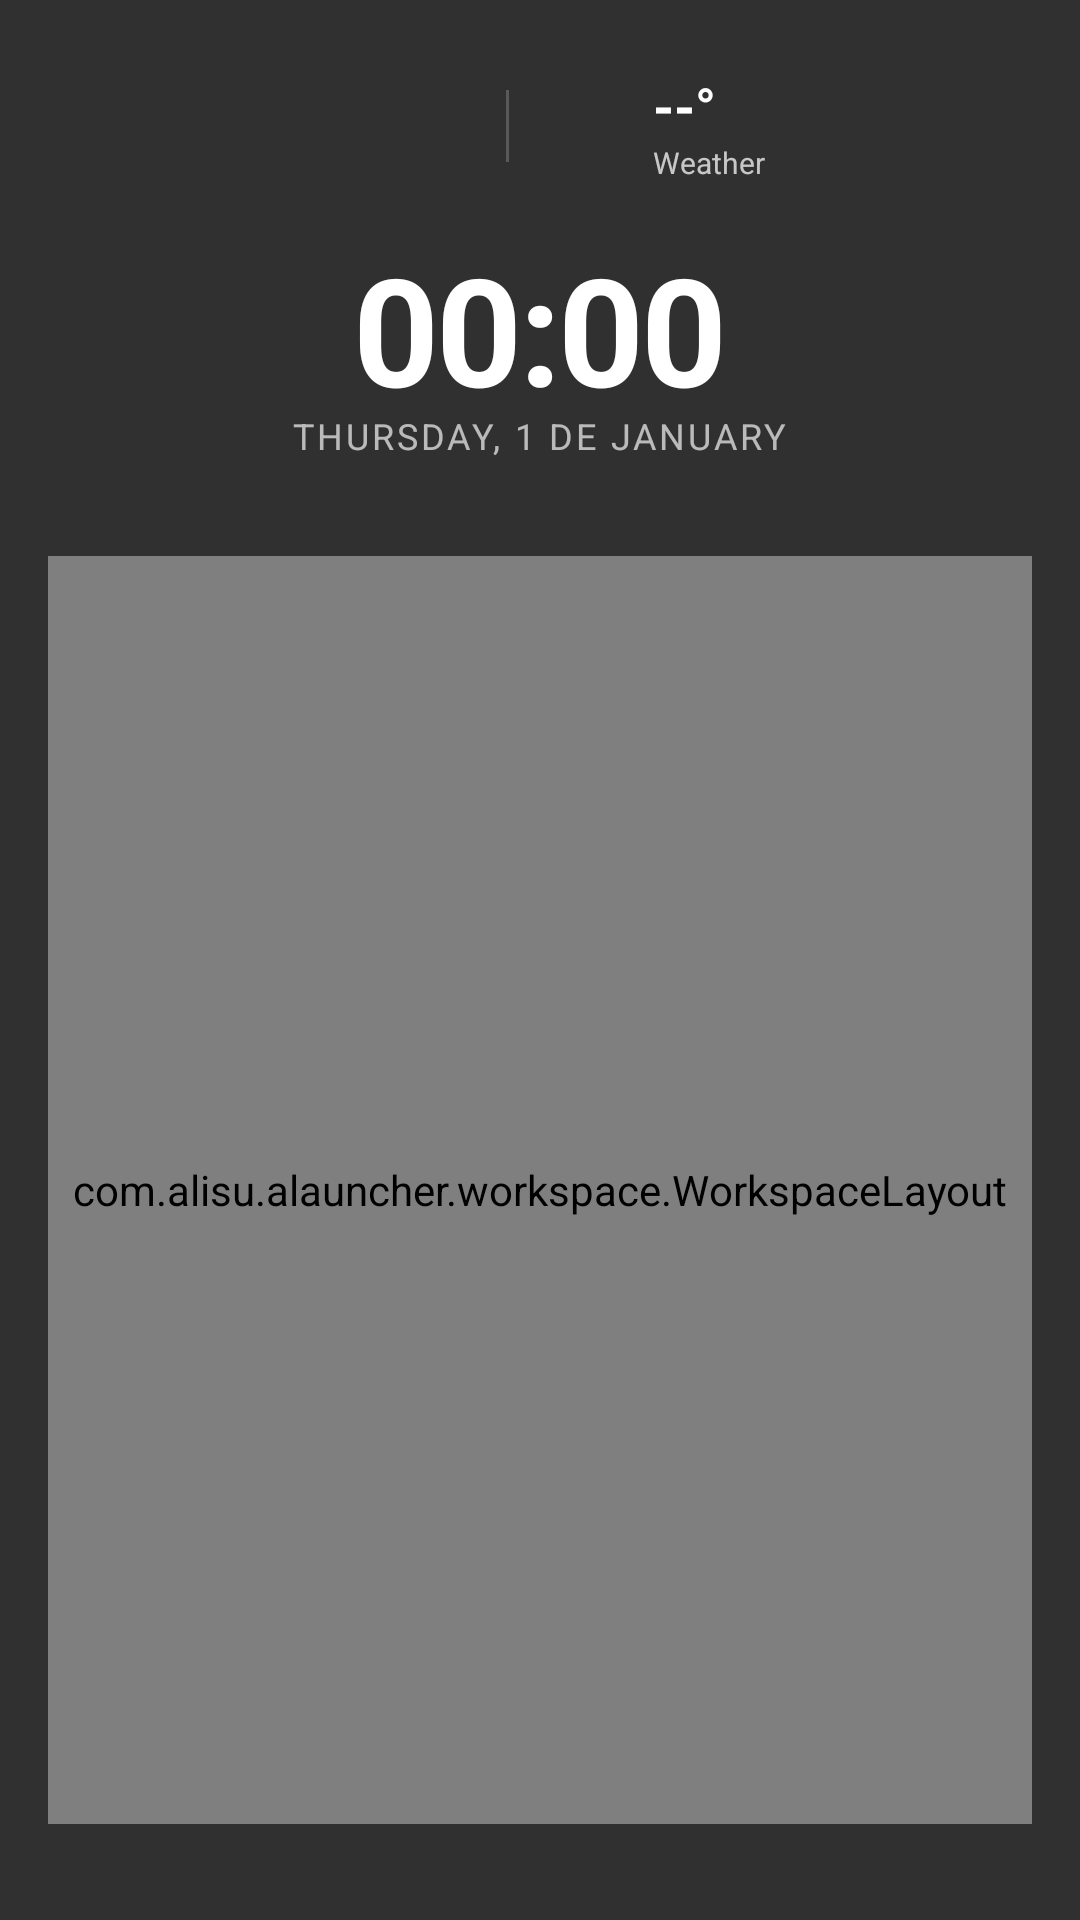

Layout XML and referenced resources for this Android screen:
<!-- AndroidManifest.xml: application theme Theme.ComposeEmptyActivity -->
<!-- res/layout/page_home_desktop.xml -->
<?xml version="1.0" encoding="utf-8"?>
<LinearLayout xmlns:android="http://schemas.android.com/apk/res/android"
    android:id="@+id/ll_desktop_root"
    android:layout_width="match_parent"
    android:layout_height="match_parent"
    android:orientation="vertical"
    android:gravity="center_horizontal"
    android:paddingStart="16dp"
    android:paddingEnd="16dp"
    android:clipChildren="false"
    android:clipToPadding="false">

    
    <LinearLayout
        android:id="@+id/ll_clock_container"
        android:layout_width="wrap_content"
        android:layout_height="wrap_content"
        android:orientation="vertical"
        android:gravity="center"
        android:paddingStart="24dp"
        android:paddingEnd="24dp"
        android:paddingTop="16dp"
        android:paddingBottom="16dp"
        android:layout_marginTop="0dp"
        android:clipChildren="false"
        android:clipToPadding="false">

        
        <LinearLayout
            android:id="@+id/fl_mascot_container"
            android:layout_width="wrap_content"
            android:layout_height="wrap_content"
            android:orientation="horizontal"
            android:gravity="center_vertical"
            android:layout_marginBottom="8dp">
            
            <ImageView
                android:id="@+id/iv_mascot"
                android:layout_width="52dp"
                android:layout_height="52dp"
                android:scaleType="fitCenter"
                android:contentDescription="Theme Symbol" />
            
            <View
                android:layout_width="1dp"
                android:layout_height="24dp"
                android:layout_marginStart="12dp"
                android:layout_marginEnd="12dp"
                android:background="#33FFFFFF" />

            <ImageView
                android:id="@+id/iv_weather_icon"
                android:layout_width="28dp"
                android:layout_height="28dp"
                android:scaleType="fitCenter"
                android:contentDescription="Weather Icon" />
            
            <LinearLayout
                android:layout_width="wrap_content"
                android:layout_height="wrap_content"
                android:orientation="vertical"
                android:layout_marginStart="8dp"
                android:gravity="start">
                
                <TextView
                    android:id="@+id/tv_weather_temp"
                    android:layout_width="wrap_content"
                    android:layout_height="wrap_content"
                    android:textSize="18sp"
                    android:textStyle="bold"
                    android:textColor="#FFFFFF"
                    android:text="--°" />
                
                <TextView
                    android:id="@+id/tv_weather_condition"
                    android:layout_width="wrap_content"
                    android:layout_height="wrap_content"
                    android:textSize="10sp"
                    android:textColor="#BBFFFFFF"
                    android:ellipsize="end"
                    android:singleLine="true"
                    android:text="@string/weather_default" />
            </LinearLayout>
        </LinearLayout>

        
        <LinearLayout
            android:layout_width="wrap_content"
            android:layout_height="wrap_content"
            android:orientation="vertical"
            android:gravity="center">
            <TextClock
                android:id="@+id/tc_time"
                android:layout_width="wrap_content"
                android:layout_height="wrap_content"
                android:format12Hour="HH:mm"
                android:format24Hour="HH:mm"
                android:textSize="50sp"
                android:textColor="#FFFFFF"
                android:textStyle="bold"
                android:letterSpacing="-0.02" />
            <TextClock
                android:id="@+id/tc_date"
                android:layout_width="wrap_content"
                android:layout_height="wrap_content"
                android:format12Hour="EEEE, d 'de' MMMM"
                android:format24Hour="EEEE, d 'de' MMMM"
                android:textSize="12sp"
                android:textAllCaps="true"
                android:textColor="#AAFFFFFF"
                android:layout_marginTop="-6dp"
                android:letterSpacing="0.08" />
        </LinearLayout>
    </LinearLayout>

    
    <com.alisu.alauncher.workspace.WorkspaceLayout
        android:id="@+id/rv_home_desktop_apps"
        android:layout_width="match_parent"
        android:layout_height="0dp"
        android:layout_weight="1"
        android:layout_marginTop="16dp"
        android:layout_marginBottom="32dp"
        android:clipChildren="false"
        android:clipToPadding="false"
        android:scrollbars="none" />

    
    <LinearLayout
        android:id="@+id/ll_dock_container"
        android:layout_width="match_parent"
        android:layout_height="wrap_content"
        android:orientation="vertical"
        android:paddingStart="0dp"
        android:paddingEnd="0dp"
        android:paddingTop="16dp"
        android:paddingBottom="16dp"
        android:clipChildren="false"
        android:clipToPadding="false"
        android:layout_marginBottom="24dp"
        android:visibility="gone">

        
        <com.alisu.alauncher.dock.DockLayout
            android:id="@+id/rv_home_apps"
            android:layout_width="match_parent"
            android:layout_height="wrap_content"
            android:clipChildren="false"
            android:clipToPadding="false"
            android:scrollbars="none" />
    </LinearLayout>

</LinearLayout>
<!-- resources referenced by this layout -->
<resources>
  <string name="weather_default">Weather</string>
  <style name="Theme.ComposeEmptyActivity" parent="Theme.AppCompat.NoActionBar">
          <item name="android:statusBarColor">@android:color/transparent</item>
          <item name="android:navigationBarColor">@android:color/transparent</item>
          <item name="android:windowTranslucentStatus">false</item>
          <item name="android:windowTranslucentNavigation">false</item>
      </style>
</resources>
